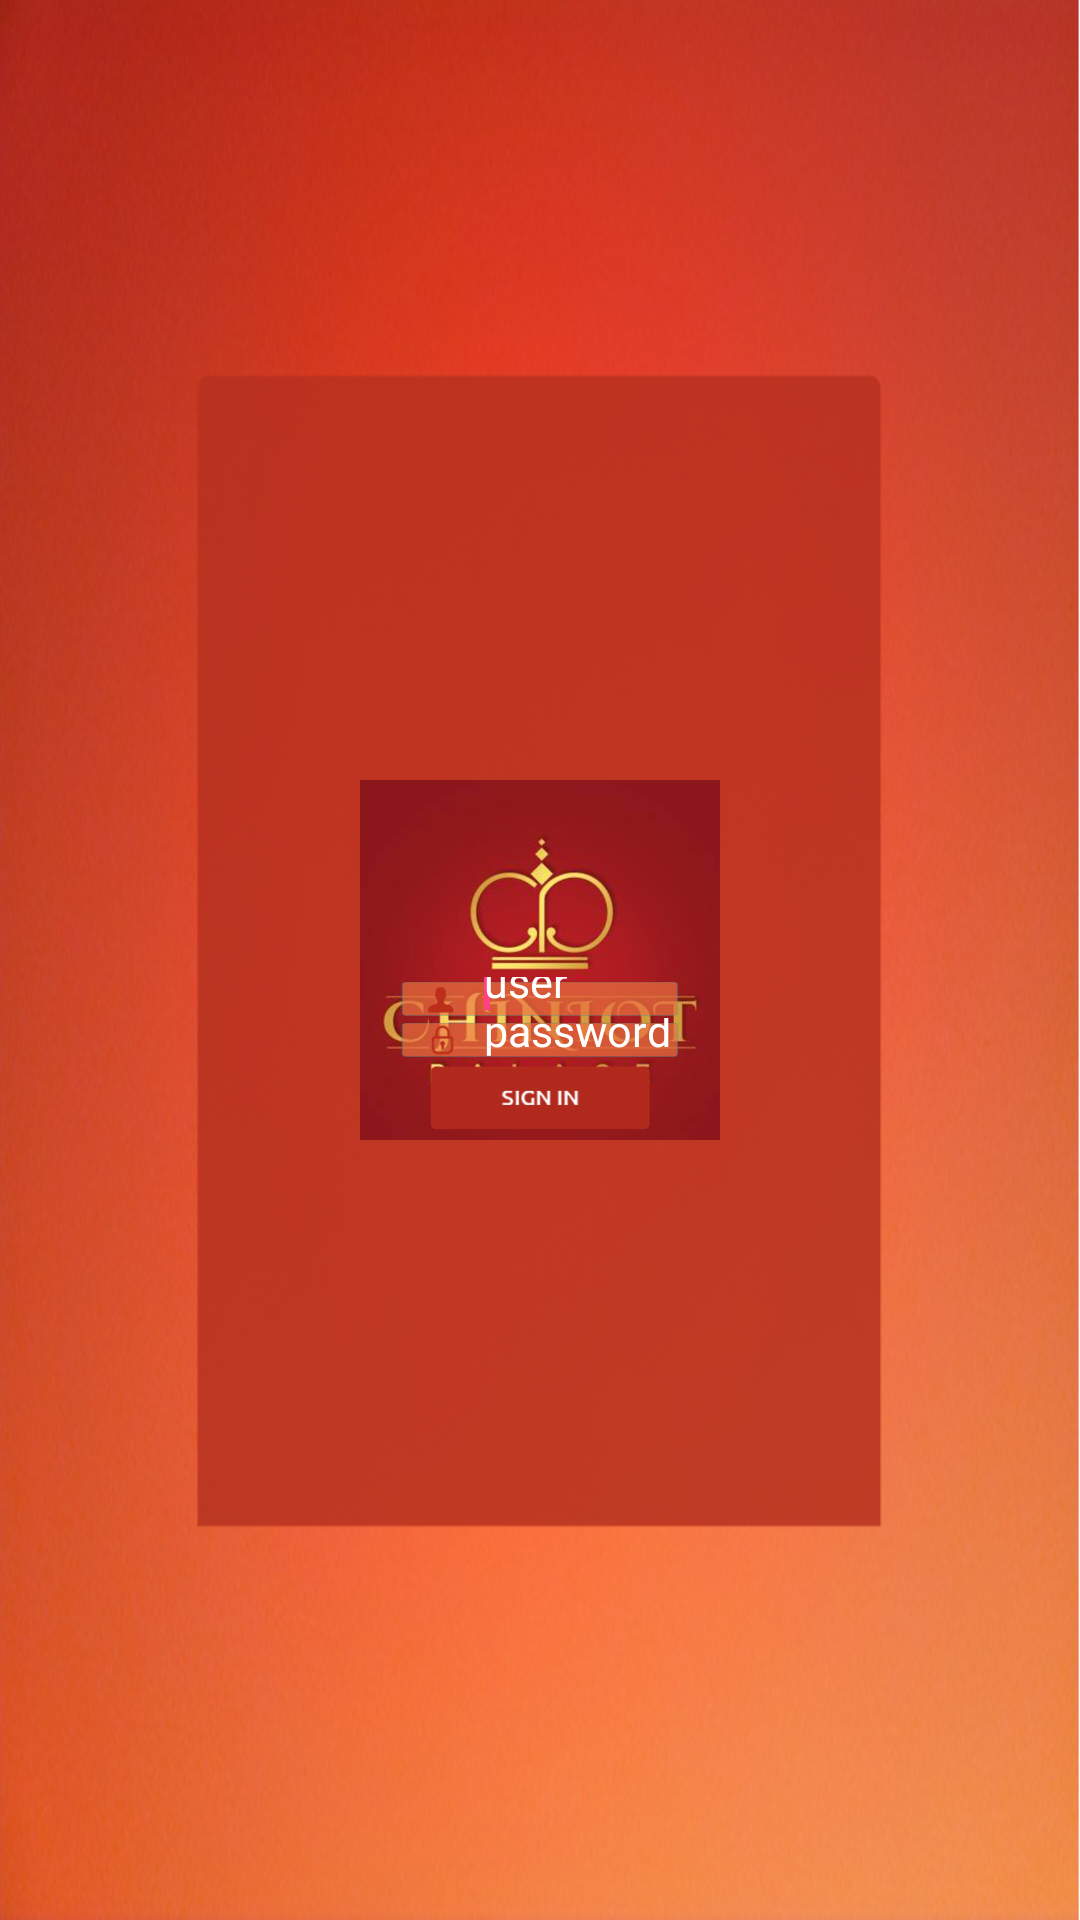

Here is an Android app screen rendered from its layout file. Give the layout XML and the strings, colors and styles it references.
<!-- AndroidManifest.xml: application theme AppTheme -->
<!-- res/layout/sign_in_new.xml -->
<?xml version="1.0" encoding="utf-8"?>
<RelativeLayout xmlns:android="http://schemas.android.com/apk/res/android"
    android:layout_width="match_parent"
    android:layout_height="match_parent"
    android:background="@drawable/sign_up_bg_screen"
 >

    

        <LinearLayout
            android:layout_width="@dimen/dp120"
            android:layout_height="@dimen/dp120"
            android:layout_centerInParent="true"
            android:background="@drawable/logo"
            android:orientation="vertical" >

            <LinearLayout
                android:layout_width="fill_parent"
                android:layout_height="1dp"
                android:layout_weight="0.4"
               >

            </LinearLayout>

            <LinearLayout
                android:layout_width="fill_parent"
                android:layout_height="1dp"
                android:layout_weight="0.1"
                android:gravity="center" >

                
                    
                    
                    
                    
            </LinearLayout>

            <LinearLayout
                android:layout_width="fill_parent"
                android:layout_height="1dp"
                android:layout_weight="0.1"
                android:gravity="center"
                android:orientation="horizontal" >

                <LinearLayout
                    android:layout_width="1dp"
                    android:layout_height="fill_parent"
                    android:layout_weight="0.1" >
                </LinearLayout>

                <LinearLayout
                    android:layout_width="1dp"
                    android:layout_height="fill_parent"
                    android:layout_weight="0.8"
                    android:background="@drawable/user_pass_bg" >

                    <LinearLayout
                        android:layout_width="1dp"
                        android:layout_height="fill_parent"
                        android:layout_weight="0.3"
                        android:gravity="center" >

                        <ImageView
                            android:id="@+id/imageView7"
                            android:layout_width="wrap_content"
                            android:layout_height="wrap_content"
                            android:src="@drawable/sign_in_user_pic_screen" />
                    </LinearLayout>

                    <LinearLayout
                        android:layout_width="1dp"
                        android:layout_height="fill_parent"
                        android:layout_weight="0.7" >

                        <EditText
                            android:id="@+id/editTextUserName"
                            android:layout_width="wrap_content"
                            android:layout_height="fill_parent"
                            android:layout_weight="1"
                            android:background="@android:color/transparent"
                            android:hint="user name"
                            
                             android:maxLength="25"
                            android:textColorHint="#FFFFFF"
                
                            android:textSize="7pt" >
                            <requestFocus />
                        </EditText>
                    </LinearLayout>
                </LinearLayout>

                <LinearLayout
                    android:layout_width="1dp"
                    android:layout_height="fill_parent"
                    android:layout_weight="0.1" >
                </LinearLayout>
            </LinearLayout>

            <LinearLayout
                android:layout_width="fill_parent"
                android:layout_height="1dp"
                android:layout_weight="0.1"
                android:gravity="center"
                android:orientation="horizontal" >

                <LinearLayout
                    android:layout_width="1dp"
                    android:layout_height="fill_parent"
                    android:layout_weight="0.1" >
                </LinearLayout>

                <LinearLayout
                    android:layout_width="1dp"
                    android:layout_height="fill_parent"
                    android:layout_weight="0.8"
                    android:background="@drawable/user_pass_bg" >

                    <LinearLayout
                        android:layout_width="1dp"
                        android:layout_height="fill_parent"
                        android:layout_weight="0.3"
                        android:gravity="center" >

                        <ImageView
                            android:id="@+id/imageView6"
                            android:layout_width="wrap_content"
                            android:layout_height="wrap_content"
                            android:src="@drawable/sign_in_password_pic_screen" />
                    </LinearLayout>

                    <LinearLayout
                        android:layout_width="1dp"
                        android:layout_height="fill_parent"
                        android:layout_weight="0.7" >

                        <EditText
                            android:id="@+id/editTextPassword"
                            android:layout_width="wrap_content"
                            android:layout_height="fill_parent"
                            android:layout_weight="1"
                            android:background="@android:color/transparent"
                            android:ems="10"
                                        android:maxLength="8"
                            android:hint="password"
                            android:textColorHint="#FFFFFF"
                            android:textSize="7pt" >

                        
                        </EditText>
                    </LinearLayout>
                </LinearLayout>

                <LinearLayout
                    android:layout_width="1dp"
                    android:layout_height="fill_parent"
                    android:layout_weight="0.1" >
                </LinearLayout>
            </LinearLayout>

            <LinearLayout
                android:layout_width="fill_parent"
                android:layout_height="1dp"
                android:layout_weight="0.2" >

                <ImageView
                    android:id="@+id/buttonLogin"
                    android:layout_width="fill_parent"
                    android:layout_height="wrap_content"
                    android:layout_gravity="center"
                    android:src="@drawable/sign_in_button_screen" />
            </LinearLayout>




        </LinearLayout>
    

</RelativeLayout>
<!-- resources referenced by this layout -->
<resources>
  <dimen name="dp120">120dp</dimen>
  <!-- drawable logo: png bitmap (drawable-hdpi, 66369 bytes) -->
  <!-- drawable sign_in_button_screen: png bitmap (drawable, 4643 bytes) -->
  <!-- drawable sign_in_password_pic_screen: png bitmap (drawable-hdpi, 1435 bytes) -->
  <!-- drawable sign_in_user_pic_screen: png bitmap (drawable-hdpi, 1016 bytes) -->
  <!-- drawable sign_up_bg_screen: png bitmap (drawable-hdpi, 519960 bytes) -->
  <!-- drawable user_pass_bg: png bitmap (drawable-hdpi, 828 bytes) -->
  <style name="AppTheme" parent="Theme.AppCompat.Light.DarkActionBar">
          
          <item name="colorPrimary">@color/colorPrimary</item>
          <item name="colorPrimaryDark">@color/colorPrimaryDark</item>
          <item name="colorAccent">@color/colorAccent</item>
      </style>
  <color name="colorPrimary">#990000</color>
  <color name="colorPrimaryDark">#D42626</color>
  <color name="colorAccent">#FF4081</color>
</resources>
